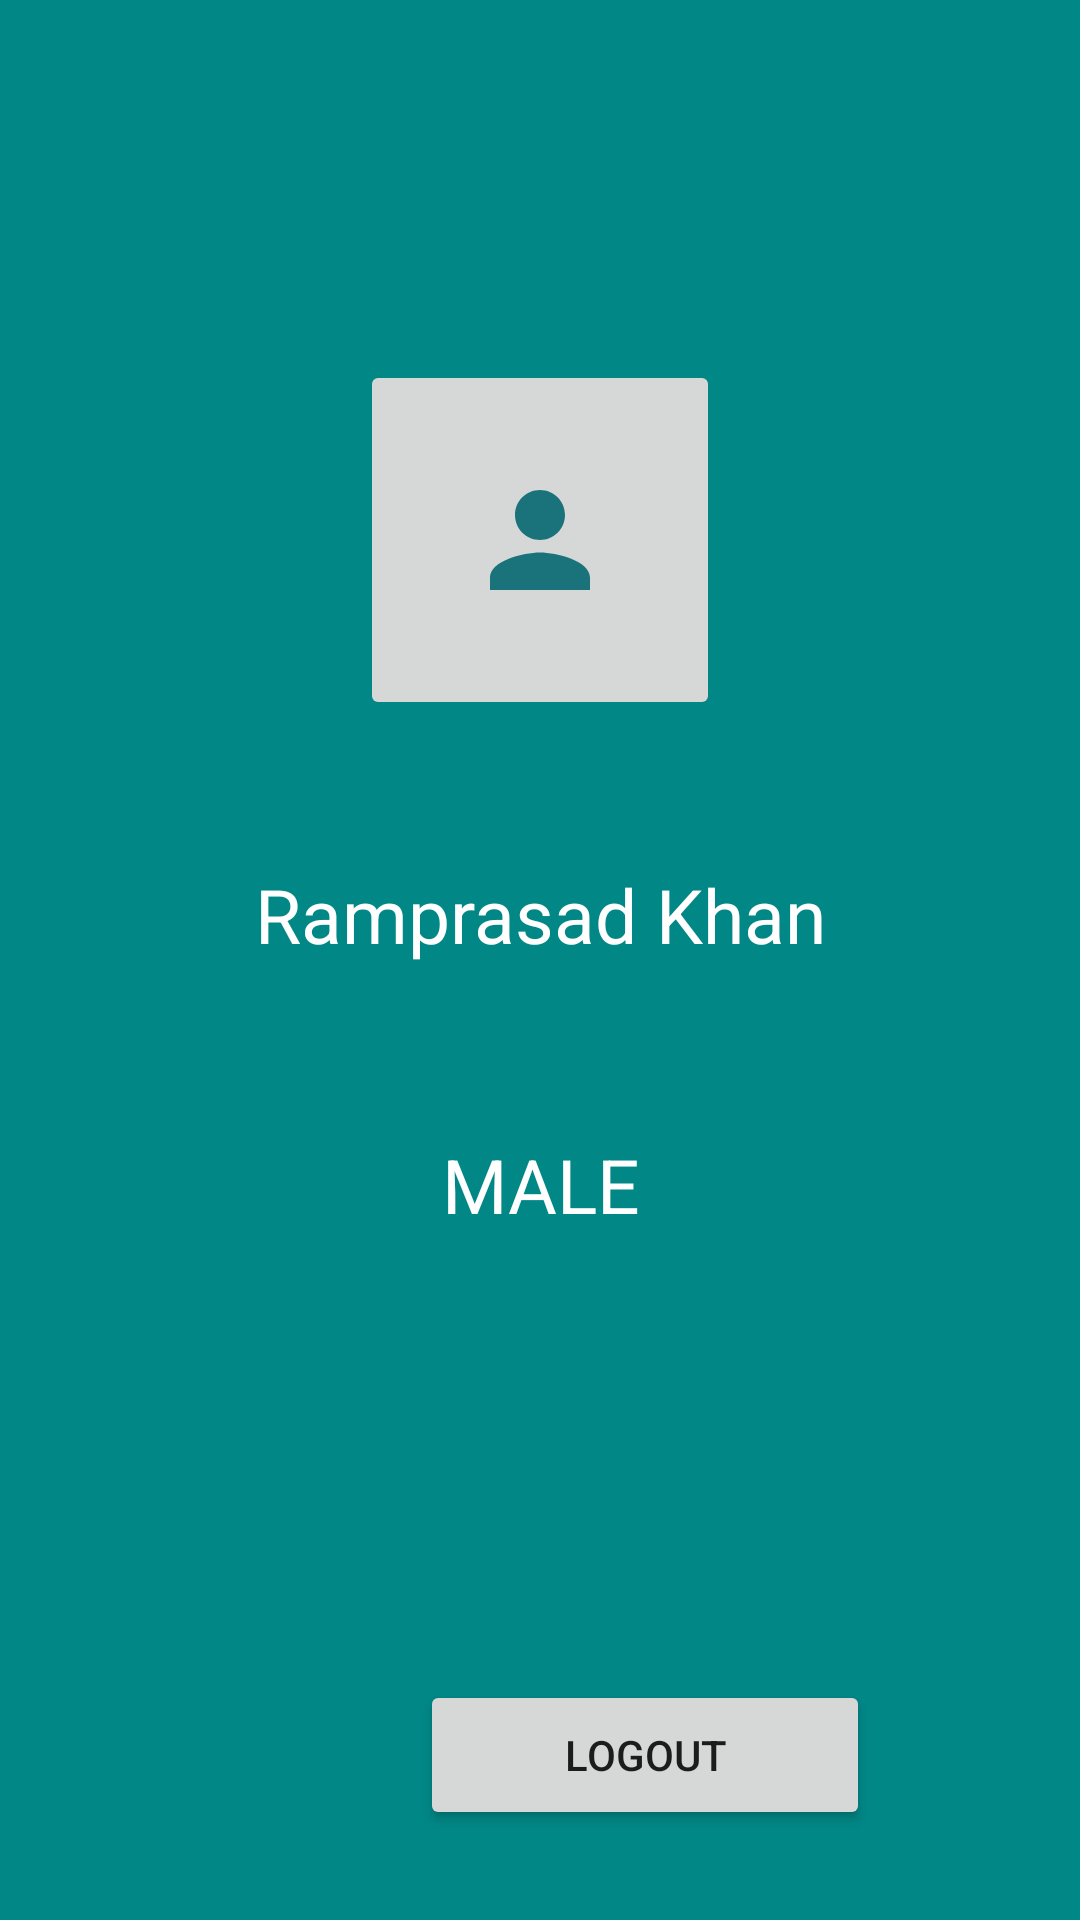

Produce the Android XML layout that renders to this screen, including the resource entries it uses.
<!-- AndroidManifest.xml: application theme Theme.DemoProjectTast1 -->
<!-- res/layout/fragment_profile.xml -->
<?xml version="1.0" encoding="utf-8"?>
<LinearLayout xmlns:android="http://schemas.android.com/apk/res/android"
    xmlns:tools="http://schemas.android.com/tools"
    android:layout_width="match_parent"
    android:layout_height="match_parent"
    tools:context=".view.dashboard.ProfileFragment"
    android:background="@color/teal_700"
    android:orientation="vertical">

    <ImageButton
        android:layout_width="120dp"
        android:layout_height="120dp"
        android:layout_gravity="center"
        android:layout_marginTop="120dp"
        android:src="@drawable/person"/>
    <TextView
        android:id="@+id/name"
        android:layout_width="400dp"
        android:layout_height="50dp"
        android:gravity="center"
        android:layout_marginTop="40dp"
        android:layout_gravity="center"
        android:textColor="@color/white"
        android:text="Ramprasad Khan"
        android:textSize="25dp"/>

    <TextView
        android:id="@+id/gender"
        android:layout_width="400dp"
        android:layout_height="50dp"
        android:gravity="center"
        android:layout_marginTop="40dp"
        android:layout_gravity="center"
        android:textColor="@color/white"
        android:text="MALE"
        android:textSize="25dp"/>

    <Button
        android:id="@+id/logout"
        android:text="logout"
        android:layout_width="150dp"
        android:layout_height="50dp"
        android:layout_margin="140dp"
        />
</LinearLayout>
<!-- resources referenced by this layout -->
<resources>
  <!-- drawable person (drawable) -->
  <vector android:height="50dp" android:tint="#1A737B"
      android:viewportHeight="24" android:viewportWidth="24"
      android:width="50dp" xmlns:android="http://schemas.android.com/apk/res/android">
      <path android:fillColor="@android:color/white" android:pathData="M12,12c2.21,0 4,-1.79 4,-4s-1.79,-4 -4,-4 -4,1.79 -4,4 1.79,4 4,4zM12,14c-2.67,0 -8,1.34 -8,4v2h16v-2c0,-2.66 -5.33,-4 -8,-4z"/>
  </vector>
  <style name="Theme.DemoProjectTast1" parent="Theme.MaterialComponents.Light.NoActionBar">
          
          <item name="colorPrimary">@color/purple_500</item>
          <item name="colorPrimaryVariant">@color/purple_700</item>
          <item name="colorOnPrimary">@color/white</item>
          
          <item name="colorSecondary">@color/teal_200</item>
          <item name="colorSecondaryVariant">@color/teal_700</item>
          <item name="colorOnSecondary">@color/black</item>
          
          <item name="android:statusBarColor" tools:targetApi="21">?attr/colorPrimaryVariant</item>
          
      </style>
  <!-- not gathered from this repository: default colours our renderer supplied (Android Studio template values) -->
  <color name="purple_500">#FF6200EE</color>
  <color name="purple_700">#FF3700B3</color>
  <color name="teal_200">#FF03DAC5</color>
  <color name="teal_700">#FF018786</color>
  <color name="black">#FF000000</color>
  <color name="white">#FFFFFFFF</color>
</resources>
